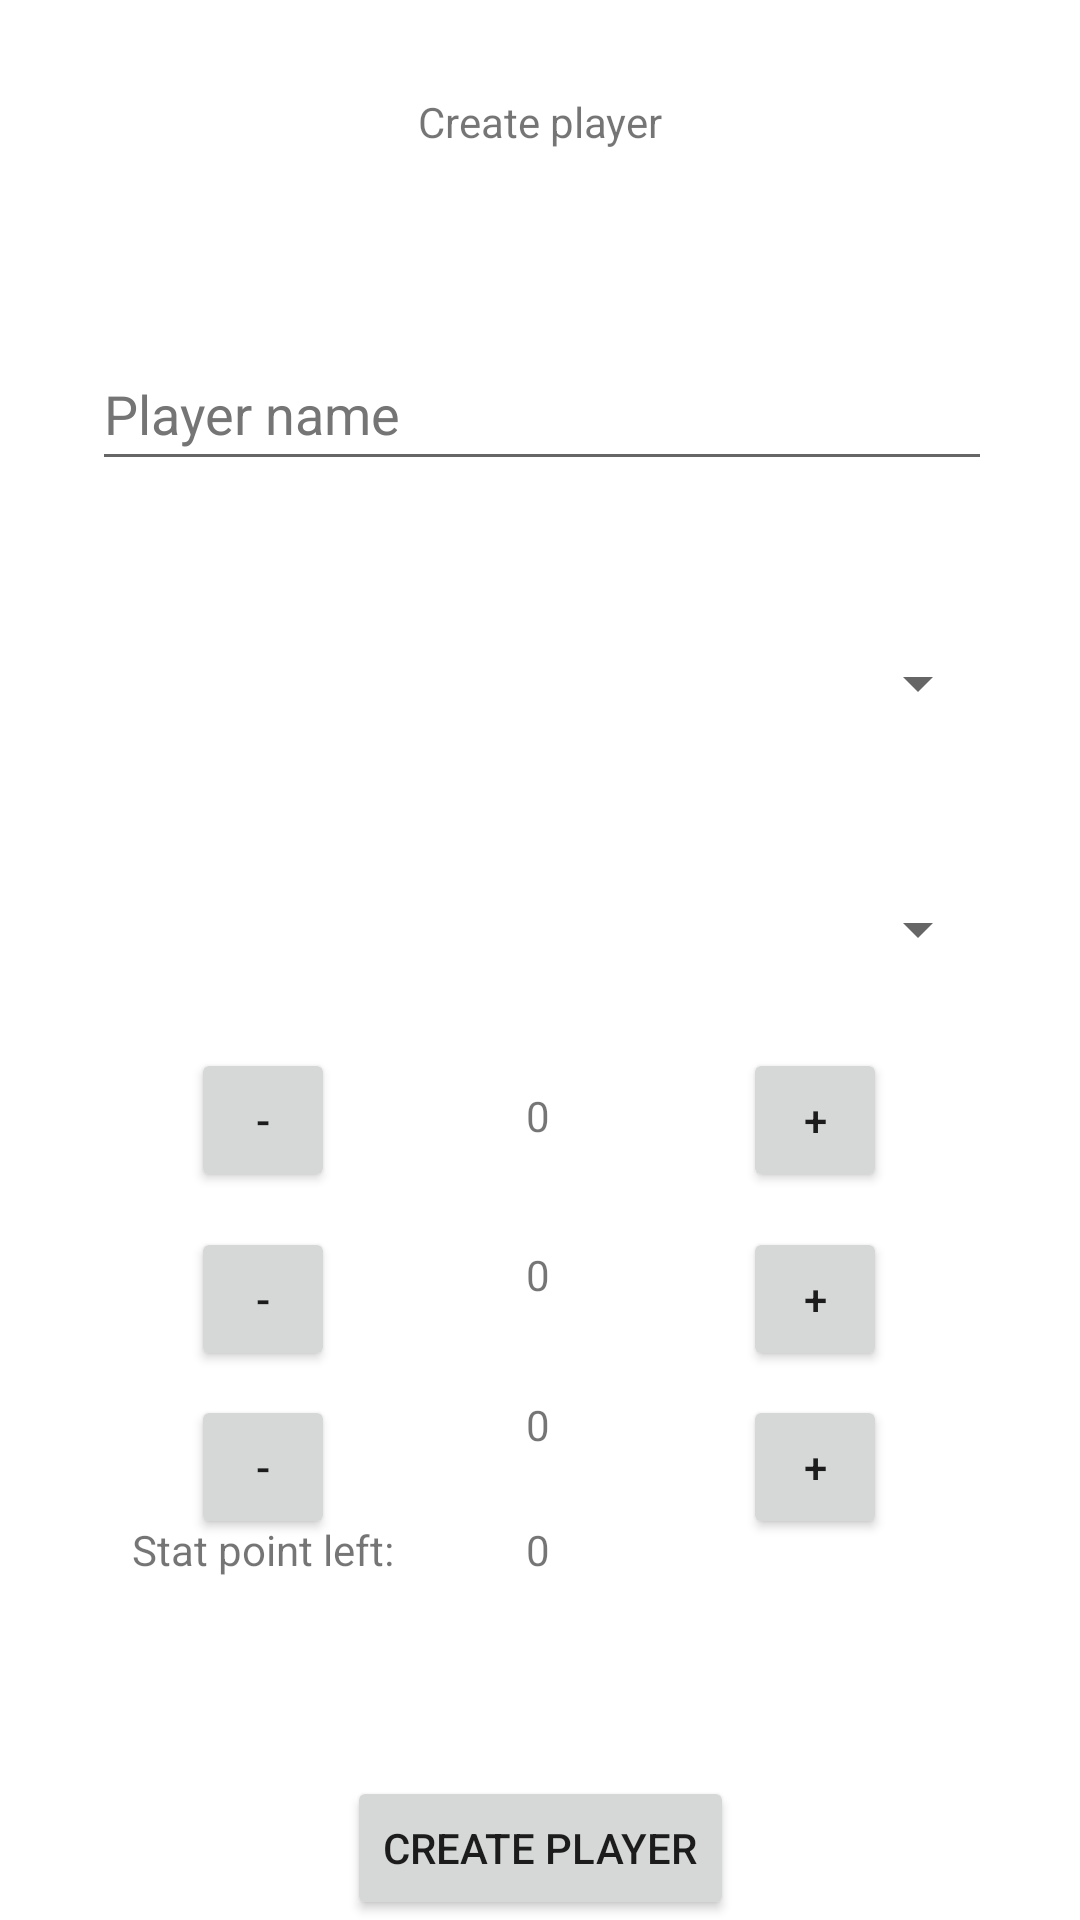

Produce the Android XML layout that renders to this screen, including the resource entries it uses.
<!-- AndroidManifest.xml: application theme Theme.Register_Login -->
<!-- res/layout/activity_create_player.xml -->
<?xml version="1.0" encoding="utf-8"?>
<androidx.constraintlayout.widget.ConstraintLayout xmlns:android="http://schemas.android.com/apk/res/android"
    xmlns:app="http://schemas.android.com/apk/res-auto"
    xmlns:tools="http://schemas.android.com/tools"
    android:layout_width="match_parent"
    android:layout_height="match_parent"
    tools:context=".CreatePlayer">

    <TextView
        android:id="@+id/textView"
        android:layout_width="wrap_content"
        android:layout_height="wrap_content"
        android:text="@string/create_player"
        app:layout_constraintBottom_toBottomOf="parent"
        app:layout_constraintEnd_toEndOf="parent"
        app:layout_constraintHorizontal_bias="0.500"
        app:layout_constraintStart_toStartOf="parent"
        app:layout_constraintTop_toTopOf="parent"
        app:layout_constraintVertical_bias="0.050" />

    <EditText
        android:id="@+id/playerNameEditText"
        android:layout_height="wrap_content"
        android:autofillHints=""
        android:layout_width="300dp"
        android:ems="10"
        android:hint="@string/playername_hint"
        android:inputType="textPersonName"
        android:minHeight="48dp"
        android:textColorHint="#757575"
        app:layout_constraintBottom_toBottomOf="parent"
        app:layout_constraintEnd_toEndOf="parent"
        app:layout_constraintHorizontal_bias="0.512"
        app:layout_constraintStart_toStartOf="parent"
        app:layout_constraintTop_toBottomOf="@+id/textView"
        app:layout_constraintVertical_bias="0.115" />

    <Button
        android:id="@+id/createPlayerBtn"
        android:layout_width="wrap_content"
        android:layout_height="wrap_content"
        android:text="@string/create_player"
        app:layout_constraintBottom_toBottomOf="parent"
        app:layout_constraintEnd_toEndOf="parent"
        app:layout_constraintHorizontal_bias="0.500"
        app:layout_constraintStart_toStartOf="parent"
        tools:ignore="DuplicateSpeakableTextCheck" />

    <Spinner
        android:id="@+id/playerClassSpinner"
        android:layout_width="300dp"
        android:layout_height="48dp"
        android:minHeight="48dp"
        app:layout_constraintBottom_toBottomOf="parent"
        app:layout_constraintEnd_toEndOf="parent"
        app:layout_constraintStart_toStartOf="parent"
        app:layout_constraintTop_toBottomOf="@+id/playerNameEditText"
        app:layout_constraintVertical_bias="0.100"
        tools:ignore="SpeakableTextPresentCheck" />

    <Spinner
        android:id="@+id/playerGenderSpinner"
        android:layout_width="300dp"
        android:layout_height="wrap_content"
        android:minHeight="48dp"
        app:layout_constraintBottom_toBottomOf="parent"
        app:layout_constraintEnd_toEndOf="parent"
        app:layout_constraintStart_toStartOf="parent"
        app:layout_constraintTop_toBottomOf="@+id/playerClassSpinner"
        app:layout_constraintVertical_bias="0.100"
        tools:ignore="SpeakableTextPresentCheck" />

    <TextView
        android:id="@+id/playerHealthText"
        android:layout_width="wrap_content"
        android:layout_height="wrap_content"
        android:text="@string/stat_null"
        app:layout_constraintBottom_toBottomOf="parent"
        app:layout_constraintEnd_toEndOf="parent"
        app:layout_constraintHorizontal_bias="0.498"
        app:layout_constraintStart_toStartOf="parent"
        app:layout_constraintTop_toBottomOf="@+id/playerGenderSpinner"
        app:layout_constraintVertical_bias="0.100" />

    <TextView
        android:id="@+id/playerDamageText"
        android:layout_width="wrap_content"
        android:layout_height="wrap_content"
        android:text="@string/stat_null"
        app:layout_constraintBottom_toBottomOf="parent"
        app:layout_constraintEnd_toEndOf="parent"
        app:layout_constraintHorizontal_bias="0.498"
        app:layout_constraintStart_toStartOf="parent"
        app:layout_constraintTop_toBottomOf="@+id/playerHealthText"
        app:layout_constraintVertical_bias="0.142" />

    <TextView
        android:id="@+id/playerDefenseText"
        android:layout_width="wrap_content"
        android:layout_height="wrap_content"
        android:text="@string/stat_null"
        app:layout_constraintBottom_toBottomOf="parent"
        app:layout_constraintEnd_toEndOf="parent"
        app:layout_constraintHorizontal_bias="0.498"
        app:layout_constraintStart_toStartOf="parent"
        app:layout_constraintTop_toBottomOf="@+id/playerDamageText"
        app:layout_constraintVertical_bias="0.166" />

    <Button
        android:id="@+id/playerHealthPlusBtn"
        android:layout_width="48dp"
        android:layout_height="48dp"
        android:text="@string/btn_plus"
        app:layout_constraintBottom_toBottomOf="parent"
        app:layout_constraintEnd_toEndOf="parent"
        app:layout_constraintStart_toEndOf="@+id/playerHealthText"
        app:layout_constraintTop_toBottomOf="@+id/playerGenderSpinner"
        app:layout_constraintVertical_bias="0.060"
        tools:ignore="DuplicateSpeakableTextCheck" />
    <Button
        android:id="@+id/playerDamagePlusBtn"
        android:layout_width="48dp"
        android:layout_height="48dp"
        android:text="@string/btn_plus"
        app:layout_constraintBottom_toBottomOf="parent"
        app:layout_constraintEnd_toEndOf="parent"
        app:layout_constraintStart_toEndOf="@+id/playerDamageText"
        app:layout_constraintTop_toBottomOf="@+id/playerHealthPlusBtn"
        app:layout_constraintVertical_bias="0.060" />
    <Button
        android:id="@+id/playerDefensePlusBtn"
        android:layout_width="48dp"
        android:layout_height="48dp"
        android:text="@string/btn_plus"
        app:layout_constraintBottom_toBottomOf="parent"
        app:layout_constraintEnd_toEndOf="parent"
        app:layout_constraintStart_toEndOf="@+id/playerDefenseText"
        app:layout_constraintTop_toBottomOf="@+id/playerDamagePlusBtn"
        app:layout_constraintVertical_bias="0.060" />

    <Button
        android:id="@+id/playerHealthMinusBtn"
        android:layout_width="48dp"
        android:layout_height="48dp"
        android:text="@string/btn_minus"
        app:layout_constraintBottom_toBottomOf="parent"
        app:layout_constraintEnd_toStartOf="@+id/playerHealthText"
        app:layout_constraintStart_toStartOf="parent"
        app:layout_constraintTop_toBottomOf="@+id/playerGenderSpinner"
        app:layout_constraintVertical_bias="0.060"
        tools:ignore="DuplicateSpeakableTextCheck" />
    <Button
        android:id="@+id/playerDamageMinusBtn"
        android:layout_width="48dp"
        android:layout_height="48dp"
        android:text="@string/btn_minus"
        app:layout_constraintBottom_toBottomOf="parent"
        app:layout_constraintEnd_toStartOf="@+id/playerDamageText"
        app:layout_constraintStart_toStartOf="parent"
        app:layout_constraintTop_toBottomOf="@+id/playerHealthMinusBtn"
        app:layout_constraintVertical_bias="0.060" />
    <Button
        android:id="@+id/playerDefenseMinusBtn"
        android:layout_width="48dp"
        android:layout_height="48dp"
        android:text="@string/btn_minus"
        app:layout_constraintBottom_toBottomOf="parent"
        app:layout_constraintEnd_toStartOf="@+id/playerDefenseText"
        app:layout_constraintStart_toStartOf="parent"
        app:layout_constraintTop_toBottomOf="@+id/playerDamageMinusBtn"
        app:layout_constraintVertical_bias="0.060" />

    <TextView
        android:id="@+id/playerRemainingStatText"
        android:layout_width="wrap_content"
        android:layout_height="wrap_content"
        android:text="@string/stpleft"
        app:layout_constraintBottom_toBottomOf="parent"
        app:layout_constraintEnd_toStartOf="@+id/playerRemainingStatPointText"
        app:layout_constraintStart_toStartOf="parent"
        app:layout_constraintTop_toBottomOf="@+id/playerDefenseText"
        app:layout_constraintVertical_bias="0.166" />
    <TextView
        android:id="@+id/playerRemainingStatPointText"
        android:layout_width="wrap_content"
        android:layout_height="wrap_content"
        android:text="@string/stat_null"
        app:layout_constraintBottom_toBottomOf="parent"
        app:layout_constraintEnd_toEndOf="parent"
        app:layout_constraintHorizontal_bias="0.498"
        app:layout_constraintStart_toStartOf="parent"
        app:layout_constraintTop_toBottomOf="@+id/playerDefenseText"
        app:layout_constraintVertical_bias="0.166" />

</androidx.constraintlayout.widget.ConstraintLayout>
<!-- resources referenced by this layout -->
<resources>
  <string name="btn_minus">-</string>
  <string name="btn_plus">+</string>
  <string name="create_player">Create player</string>
  <string name="playername_hint">Player name</string>
  <string name="stat_null">0</string>
  <string name="stpleft">Stat point left:</string>
  <style name="Theme.Register_Login" parent="Theme.MaterialComponents.DayNight.DarkActionBar">
          
          <item name="colorPrimary">@color/purple_500</item>
          <item name="colorPrimaryVariant">@color/purple_700</item>
          <item name="colorOnPrimary">@color/white</item>
          
          <item name="colorSecondary">@color/teal_200</item>
          <item name="colorSecondaryVariant">@color/teal_700</item>
          <item name="colorOnSecondary">@color/black</item>
          
          <item name="android:statusBarColor" tools:targetApi="l">?attr/colorPrimaryVariant</item>
          
      </style>
  <!-- not gathered from this repository: default colours our renderer supplied (Android Studio template values) -->
  <color name="purple_500">#FF6200EE</color>
  <color name="purple_700">#FF3700B3</color>
  <color name="teal_200">#FF03DAC5</color>
  <color name="teal_700">#FF018786</color>
  <color name="black">#FF000000</color>
  <color name="white">#FFFFFFFF</color>
</resources>
